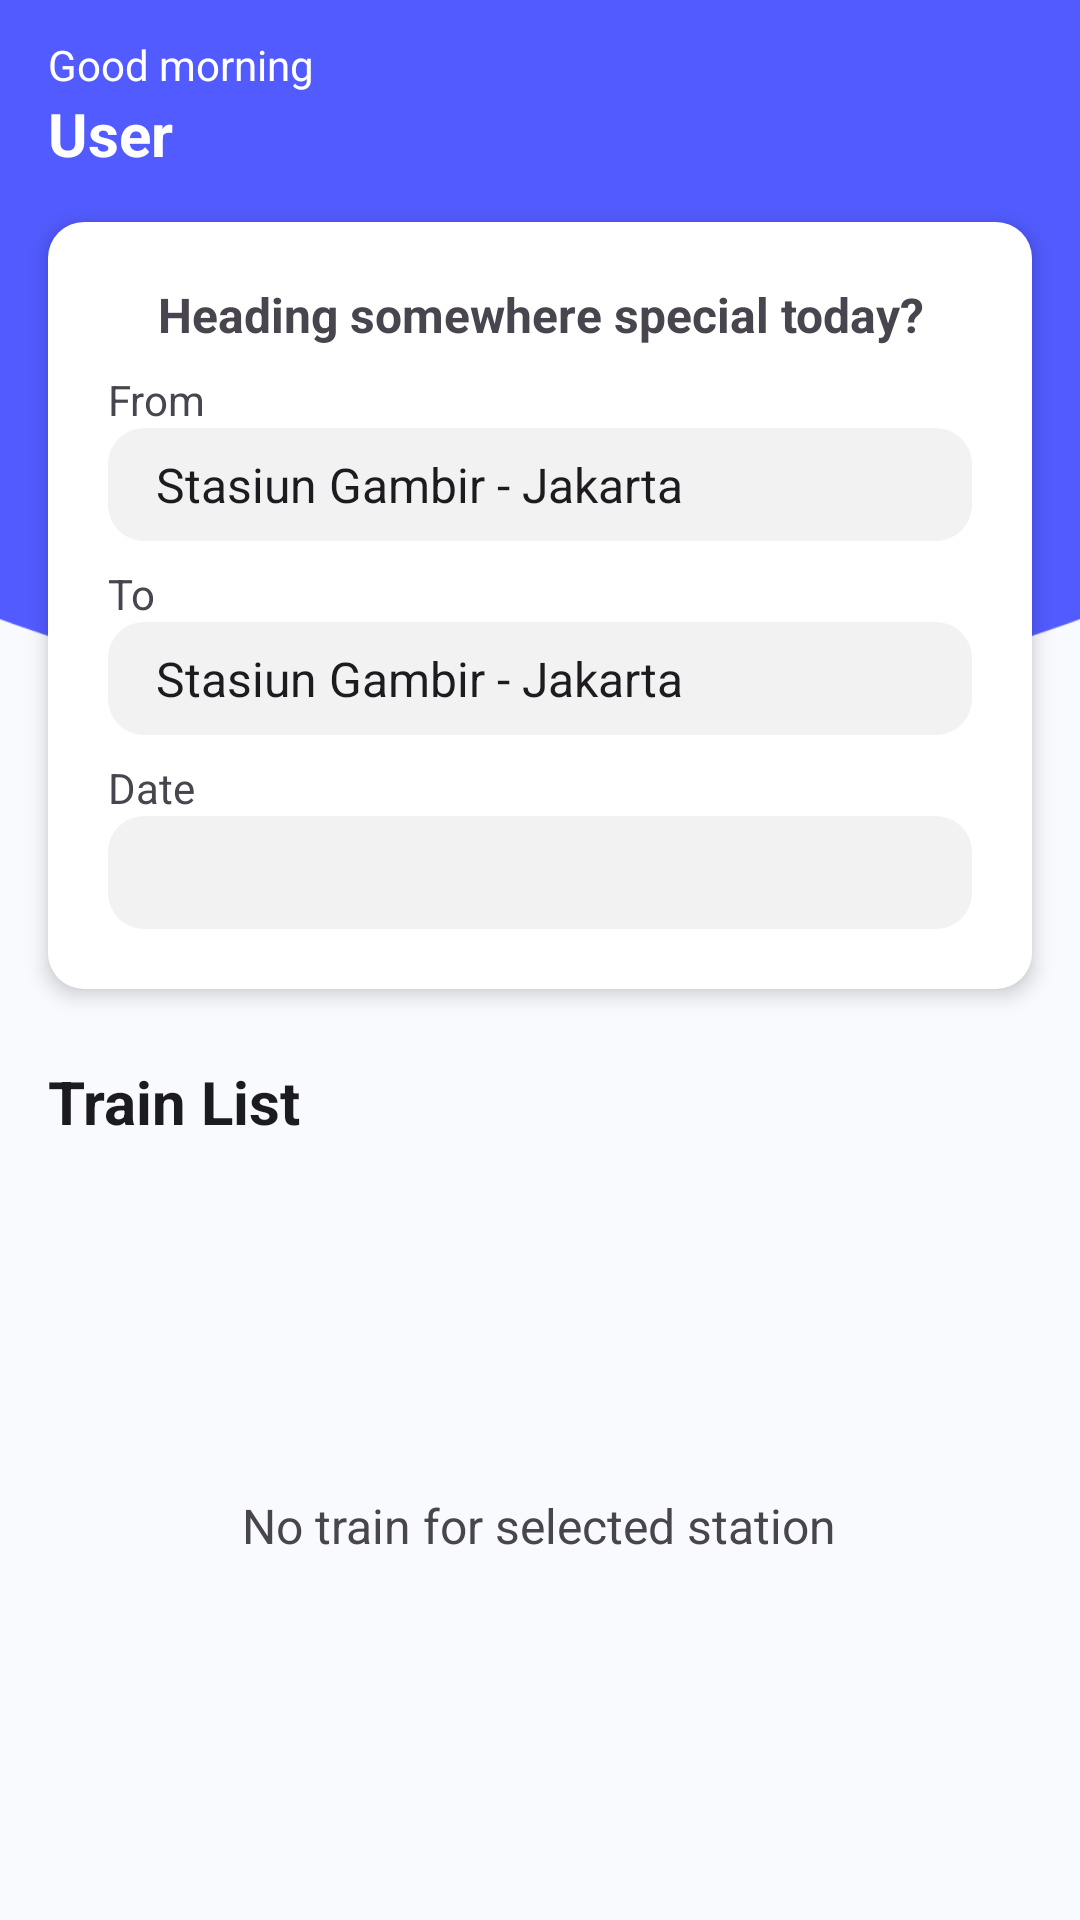

Reconstruct the res/layout file that produces this screen, plus the resources it refers to.
<!-- AndroidManifest.xml: application theme Theme.UAS -->
<!-- res/layout/fragment_user_home.xml -->
<?xml version="1.0" encoding="utf-8"?>
<FrameLayout xmlns:android="http://schemas.android.com/apk/res/android"
    xmlns:tools="http://schemas.android.com/tools"
    android:layout_width="match_parent"
    android:layout_height="match_parent"
    tools:context=".fragments.UserHomeFragment">

    <ScrollView
        android:layout_width="match_parent"
        android:layout_height="match_parent">

        <RelativeLayout
            android:layout_width="match_parent"
            android:layout_height="wrap_content">

            <ImageView
                android:layout_width="match_parent"
                android:layout_height="match_parent"
                android:scaleX="1.2"
                android:scaleY="1.2"
                android:src="@drawable/bg_circ"/>

            <TextView
                android:id="@+id/txt_greeting"
                android:layout_width="wrap_content"
                android:layout_height="wrap_content"
                android:layout_marginHorizontal="16dp"
                android:layout_marginTop="12dp"
                android:textColor="@color/white"
                android:text="Good morning" />

            <TextView
                android:id="@+id/txt_username"
                android:layout_width="wrap_content"
                android:layout_height="wrap_content"
                android:layout_marginHorizontal="16dp"
                android:layout_below="@id/txt_greeting"
                android:textColor="@color/white"
                android:textStyle="bold"
                android:textSize="20sp"
                android:text="User" />

            <LinearLayout
                android:id="@+id/layout_filter"
                android:layout_width="match_parent"
                android:layout_height="wrap_content"
                android:orientation="vertical"
                android:layout_margin="16dp"
                android:layout_below="@id/txt_username"
                android:padding="20dp"
                android:background="@drawable/bg_rect"
                android:backgroundTint="@color/body"
                android:elevation="4dp">

                <TextView
                    android:layout_width="match_parent"
                    android:layout_height="wrap_content"
                    android:textAlignment="center"
                    android:textStyle="bold"
                    android:textSize="16sp"
                    android:text="Heading somewhere special today?" />

                <TextView
                    android:layout_width="wrap_content"
                    android:layout_height="wrap_content"
                    android:layout_marginTop="8dp"
                    android:text="From" />

                <Spinner
                    android:id="@+id/spn_origin"
                    android:layout_width="match_parent"
                    android:layout_height="wrap_content"
                    android:padding="8dp"
                    android:background="@drawable/bg_rect"
                    android:entries="@array/stations"/>

                <TextView
                    android:layout_width="wrap_content"
                    android:layout_height="wrap_content"
                    android:layout_marginTop="8dp"
                    android:text="To" />

                <Spinner
                    android:id="@+id/spn_destination"
                    android:layout_width="match_parent"
                    android:layout_height="wrap_content"
                    android:padding="8dp"
                    android:background="@drawable/bg_rect"
                    android:entries="@array/stations" />

                <TextView
                    android:layout_width="wrap_content"
                    android:layout_height="wrap_content"
                    android:layout_marginTop="8dp"
                    android:text="Date" />

                <EditText
                    android:id="@+id/edt_date"
                    android:layout_width="match_parent"
                    android:layout_height="wrap_content"
                    android:paddingVertical="8dp"
                    android:paddingHorizontal="16dp"
                    android:background="@drawable/bg_rect"
                    android:textSize="16sp"
                    android:focusable="false"/>

            </LinearLayout>

            <RelativeLayout
                android:layout_width="match_parent"
                android:layout_height="wrap_content"
                android:layout_below="@id/layout_filter">

                <LinearLayout
                    android:id="@+id/layout_empty"
                    android:layout_width="wrap_content"
                    android:layout_height="wrap_content"
                    android:orientation="vertical"
                    android:layout_centerHorizontal="true"
                    android:paddingTop="100dp"
                    android:gravity="center">

                    <ImageView
                        android:layout_width="52dp"
                        android:layout_height="52dp"
                        android:tint="@color/gray_txt"
                        android:src="@drawable/ic_train" />

                    <TextView
                        android:layout_width="wrap_content"
                        android:layout_height="wrap_content"
                        android:textSize="16sp"
                        android:text="No train for selected station" />
                </LinearLayout>

                <TextView
                    android:id="@+id/txt_title"
                    android:layout_width="wrap_content"
                    android:layout_height="wrap_content"
                    android:layout_marginStart="16dp"
                    android:layout_marginTop="8dp"
                    android:textSize="20sp"
                    android:textStyle="bold"
                    android:textColor="@color/on_body"
                    android:text="Train List" />

                <androidx.recyclerview.widget.RecyclerView
                    android:id="@+id/rv_travel"
                    android:layout_width="match_parent"
                    android:layout_height="match_parent"
                    android:layout_below="@id/txt_title"
                    tools:listitem="@layout/item_travel"/>

            </RelativeLayout>

        </RelativeLayout>
    </ScrollView>
</FrameLayout>
<!-- res/layout/item_travel.xml (included above) -->
<?xml version="1.0" encoding="utf-8"?>
<RelativeLayout xmlns:android="http://schemas.android.com/apk/res/android"
    android:layout_width="match_parent"
    android:layout_height="wrap_content"
    xmlns:app="http://schemas.android.com/apk/res-auto"
    android:layout_marginHorizontal="16dp"
    android:layout_marginVertical="6dp"
    android:paddingVertical="14dp"
    android:paddingHorizontal="18dp"
    android:background="@drawable/bg_rect"
    android:backgroundTint="@color/white"
    android:elevation="2dp">

    <TextView
        android:id="@+id/txt_name"
        android:layout_width="wrap_content"
        android:layout_height="wrap_content"
        android:textStyle="bold"
        android:textSize="18dp"
        android:text="Train Name" />

    <TextView
        android:id="@+id/txt_class"
        android:layout_width="wrap_content"
        android:layout_height="wrap_content"
        android:layout_below="@id/txt_name"
        android:text="Class" />

    <TextView
        android:id="@+id/txt_price_or_date"
        android:layout_width="wrap_content"
        android:layout_height="wrap_content"
        android:layout_alignParentEnd="true"
        android:textColor="@color/blue"
        android:textSize="18dp"
        android:text="Rp300.000" />

    <TextView
        android:id="@+id/txt_person"
        android:layout_width="wrap_content"
        android:layout_height="wrap_content"
        android:layout_alignParentEnd="true"
        android:layout_below="@id/txt_price_or_date"
        android:text="/person" />

    <TextView
        android:id="@+id/txt_time_origin"
        android:layout_width="wrap_content"
        android:layout_height="wrap_content"
        android:layout_below="@id/txt_class"
        android:layout_marginTop="12dp"
        android:textColor="@color/gray_txt"
        android:text="08.00" />

    <TextView
        android:id="@+id/txt_time_destination"
        android:layout_width="wrap_content"
        android:layout_height="wrap_content"
        android:layout_below="@id/txt_time_origin"
        android:layout_marginTop="8dp"
        android:textColor="@color/gray_txt"
        android:text="08.00" />

    <ImageView
        android:id="@+id/v_dir"
        android:layout_width="wrap_content"
        android:layout_height="48dp"
        android:layout_alignTop="@id/txt_time_origin"
        android:layout_toEndOf="@id/txt_time_origin"
        android:layout_marginHorizontal="12dp"
        android:src="@drawable/img_destination" />

    <TextView
        android:id="@+id/txt_station_origin"
        android:layout_width="wrap_content"
        android:layout_height="wrap_content"
        android:layout_alignTop="@id/txt_time_origin"
        android:layout_toEndOf="@id/v_dir"
        android:text="Station name" />

    <TextView
        android:id="@+id/txt_station_destination"
        android:layout_width="wrap_content"
        android:layout_height="wrap_content"
        android:layout_alignTop="@id/txt_time_destination"
        android:layout_toEndOf="@id/v_dir"
        android:text="Station name" />

</RelativeLayout>
<!-- resources referenced by this layout -->
<resources>
  <string-array name="stations">
          <item>Stasiun Gambir - Jakarta</item>
          <item>Stasiun Hall - Bandung</item>
          <item>Stasiun Tugu - Yogyakarta</item>
          <item>Stasiun Gubeng - Surabaya</item>
          <item>Stasiun Pasar Senen - Jakarta</item>
          <item>Stasiun Balapan - Solo</item>
          <item>Stasiun Tawang - Semarang</item>
          <item>Stasiun Purwokerto - Purwokwrto</item>
          <item>Stasiun Kejaksan - Cirebon</item>
          <item>Stasiun Madiun- Madiun</item>
          <item>Stasiun Kotabaru - Malang</item>
      </string-array>
  <color name="blue">#FF525BFF</color>
  <color name="body">#FFFFFFFF</color>
  <color name="gray_txt">#FF828282</color>
  <color name="on_body">#FF1C1B1F</color>
  <color name="white">#FFFFFFFF</color>
  <!-- drawable bg_circ (drawable) -->
  <vector xmlns:android="http://schemas.android.com/apk/res/android"
      android:width="360dp"
      android:height="640dp"
      android:viewportWidth="360"
      android:viewportHeight="640">
    <group>
      <clip-path
          android:pathData="M0,0h360v640h-360z"/>
      <path
          android:pathData="M180,-183m-435,0a435,435 0,1 1,870 0a435,435 0,1 1,-870 0"
          android:fillColor="@color/blue"/>
    </group>
  </vector>
  <!-- drawable bg_rect (drawable) -->
  <?xml version="1.0" encoding="utf-8"?>
  <shape xmlns:android="http://schemas.android.com/apk/res/android" android:shape="rectangle">
      <solid android:color="@color/gray_bg"/>
      <corners android:radius="12dp"/>
  </shape>
  <!-- drawable img_destination: png bitmap (drawable, 645 bytes) -->
  <style name="Theme.UAS" parent="Base.Theme.UAS" />
  <color name="gray_bg">#FFF2F2F2</color>
  <style name="Base.Theme.UAS" parent="Theme.Material3.Light.NoActionBar">
          <item name="colorPrimary">@color/blue</item>
          <item name="colorAccent">@color/blue</item>
          <item name="android:windowBackground">@color/body_subtle</item>
      </style>
  <color name="body_subtle">#FFF9FAFE</color>
</resources>
